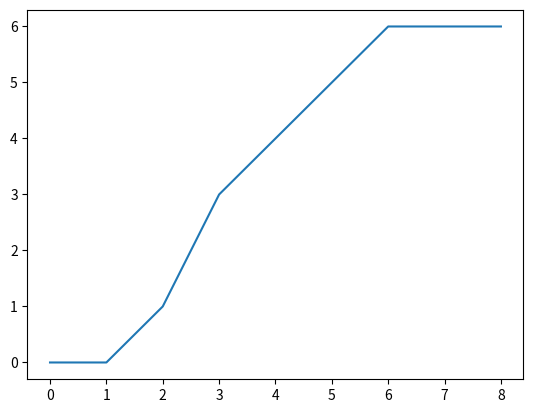

Write the Python code that produced this figure.
import math
import matplotlib.pyplot as plt
def insert_points(points):
    new_points = [points[0]]
    for i in range(1, len(points)-1):
        p1 = points[i-1]
        p2 = points[i]
        p3 = points[i+1]
        angle = math.atan2(p3[1]-p2[1], p3[0]-p2[0]) - math.atan2(p2[1]-p1[1], p2[0]-p1[0])
        angle = angle * 180 / math.pi
        if angle > 90:
            print(i,angle)
            x1, y1 = p2
            x2, y2 = p3
            x, y = (x1+x2)/2, (y1+y2)/2
            new_points.append((x1, y1))
            new_points.append((x, y))
            new_points.append((x2, y2))
        else:
            new_points.append(p2)
    new_points.append(points[-1])
    return new_points


# Example usage
points = [(0, 0), (1, 0), (2, 1), (3, 3), (4, 4), (5, 5), (6, 6), (7, 6), (8, 6)]
new_points = insert_points(points)
rx=[]
ry=[]
for points in new_points:
    rx.append(points[0])  # 取出x坐标并添加到x_coords列表中
    ry.append(points[1])
plt.plot(rx,ry)
plt.show()
print(rx)
print(ry)
print(new_points)




